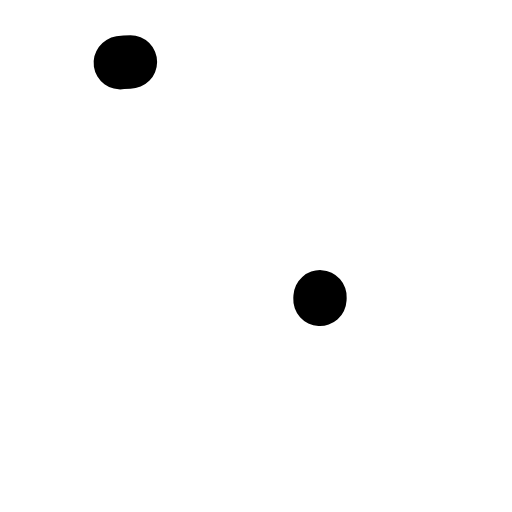
t = 0.00 s
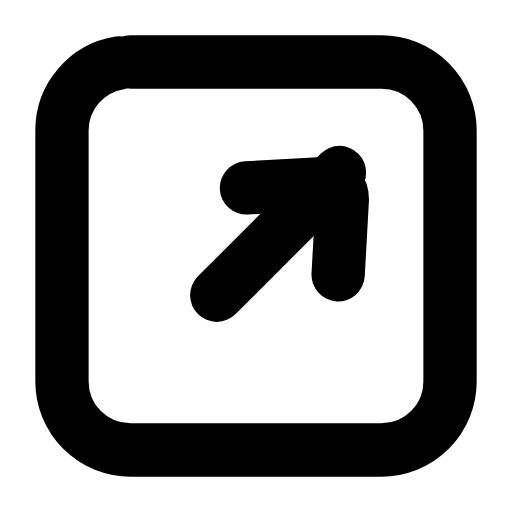
t = 0.23 s
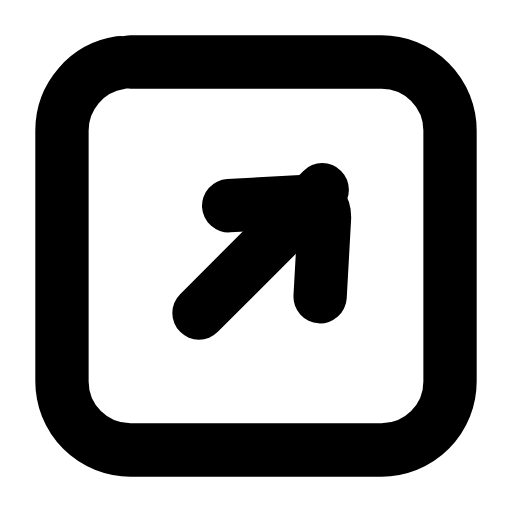
t = 0.47 s
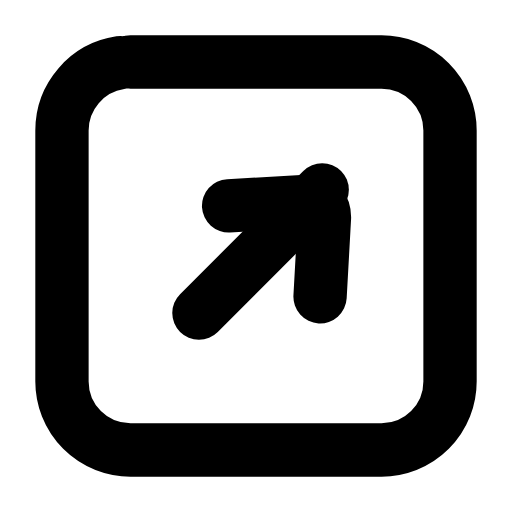
t = 0.68 s
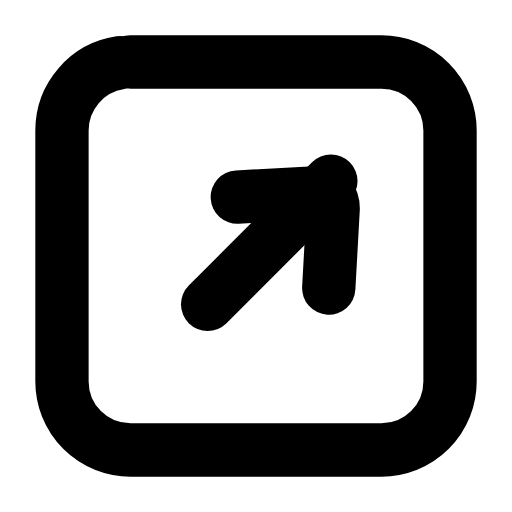
t = 0.93 s
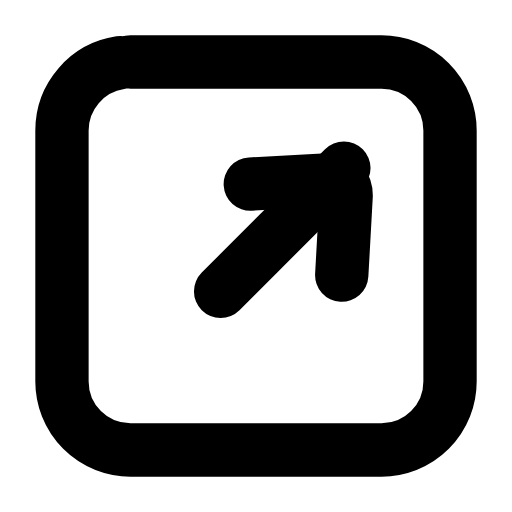
t = 1.02 s

The animated SVG that drew these frames (rendered in a browser with its animation timeline set to each time). Animation: 4 SMIL elements (animate=3,animateTransform=1); one cycle of 1.40 s, repeats indefinitely.

<svg xmlns="http://www.w3.org/2000/svg" width="24" height="24" viewBox="0 0 24 24" fill="none"><g transform="translate(-0.84 -0.84) scale(1.07)"><rect stroke="currentColor" stroke-width="2.336" stroke-linecap="round" stroke-linejoin="round" fill="none" x="3.5" y="3.5" width="17" height="17" rx="3" pathLength="1" stroke-dasharray="1"><animate attributeName="stroke-dashoffset" values="1;1;0;0;0;0;1;1;1" keyTimes="0;0;0.189;0.45;0.6;0.774;0.9;0.9;1" dur="1.4s" repeatCount="indefinite" calcMode="spline" keySplines="0.16 1 0.3 1;0.16 1 0.3 1;0.16 1 0.3 1;0.16 1 0.3 1;0.16 1 0.3 1;0.16 1 0.3 1;0.16 1 0.3 1;0.16 1 0.3 1"/></rect><g><animateTransform attributeName="transform" type="translate" values="0 0;0 0;0.95 -0.95;0 0;0 0;0 0;0 0;0.95 -0.95;0 0;0 0;0 0" keyTimes="0;0.135;0.2475;0.36;0.45;0.6;0.66;0.735;0.81;0.9;1" dur="1.4s" repeatCount="indefinite" calcMode="spline" keySplines="0.16 1 0.3 1;0.16 1 0.3 1;0.16 1 0.3 1;0.16 1 0.3 1;0.16 1 0.3 1;0.16 1 0.3 1;0.16 1 0.3 1;0.16 1 0.3 1;0.16 1 0.3 1;0.16 1 0.3 1"/><line stroke="currentColor" stroke-width="2.336" stroke-linecap="round" stroke-linejoin="round" fill="none" x1="9.5" x2="14.9" y1="14.5" y2="9.1" pathLength="1" stroke-dasharray="1"><animate attributeName="stroke-dashoffset" values="1;1;0;0;0;0;1;1;1" keyTimes="0;0.0315;0.2205;0.45;0.6;0.753;0.879;0.9;1" dur="1.4s" repeatCount="indefinite" calcMode="spline" keySplines="0.16 1 0.3 1;0.16 1 0.3 1;0.16 1 0.3 1;0.16 1 0.3 1;0.16 1 0.3 1;0.16 1 0.3 1;0.16 1 0.3 1;0.16 1 0.3 1"/></line><path stroke="currentColor" stroke-width="2.336" stroke-linecap="round" stroke-linejoin="round" fill="none" d="M10.8 9.8L14.4 9.6C14.8 9.6 15 9.9 15 10.3L14.8 13.9" pathLength="1" stroke-dasharray="1"><animate attributeName="stroke-dashoffset" values="1;1;0;0;0;0;1;1;1" keyTimes="0;0.063;0.252;0.45;0.6;0.732;0.858;0.9;1" dur="1.4s" repeatCount="indefinite" calcMode="spline" keySplines="0.16 1 0.3 1;0.16 1 0.3 1;0.16 1 0.3 1;0.16 1 0.3 1;0.16 1 0.3 1;0.16 1 0.3 1;0.16 1 0.3 1;0.16 1 0.3 1"/></path></g></g></svg>
